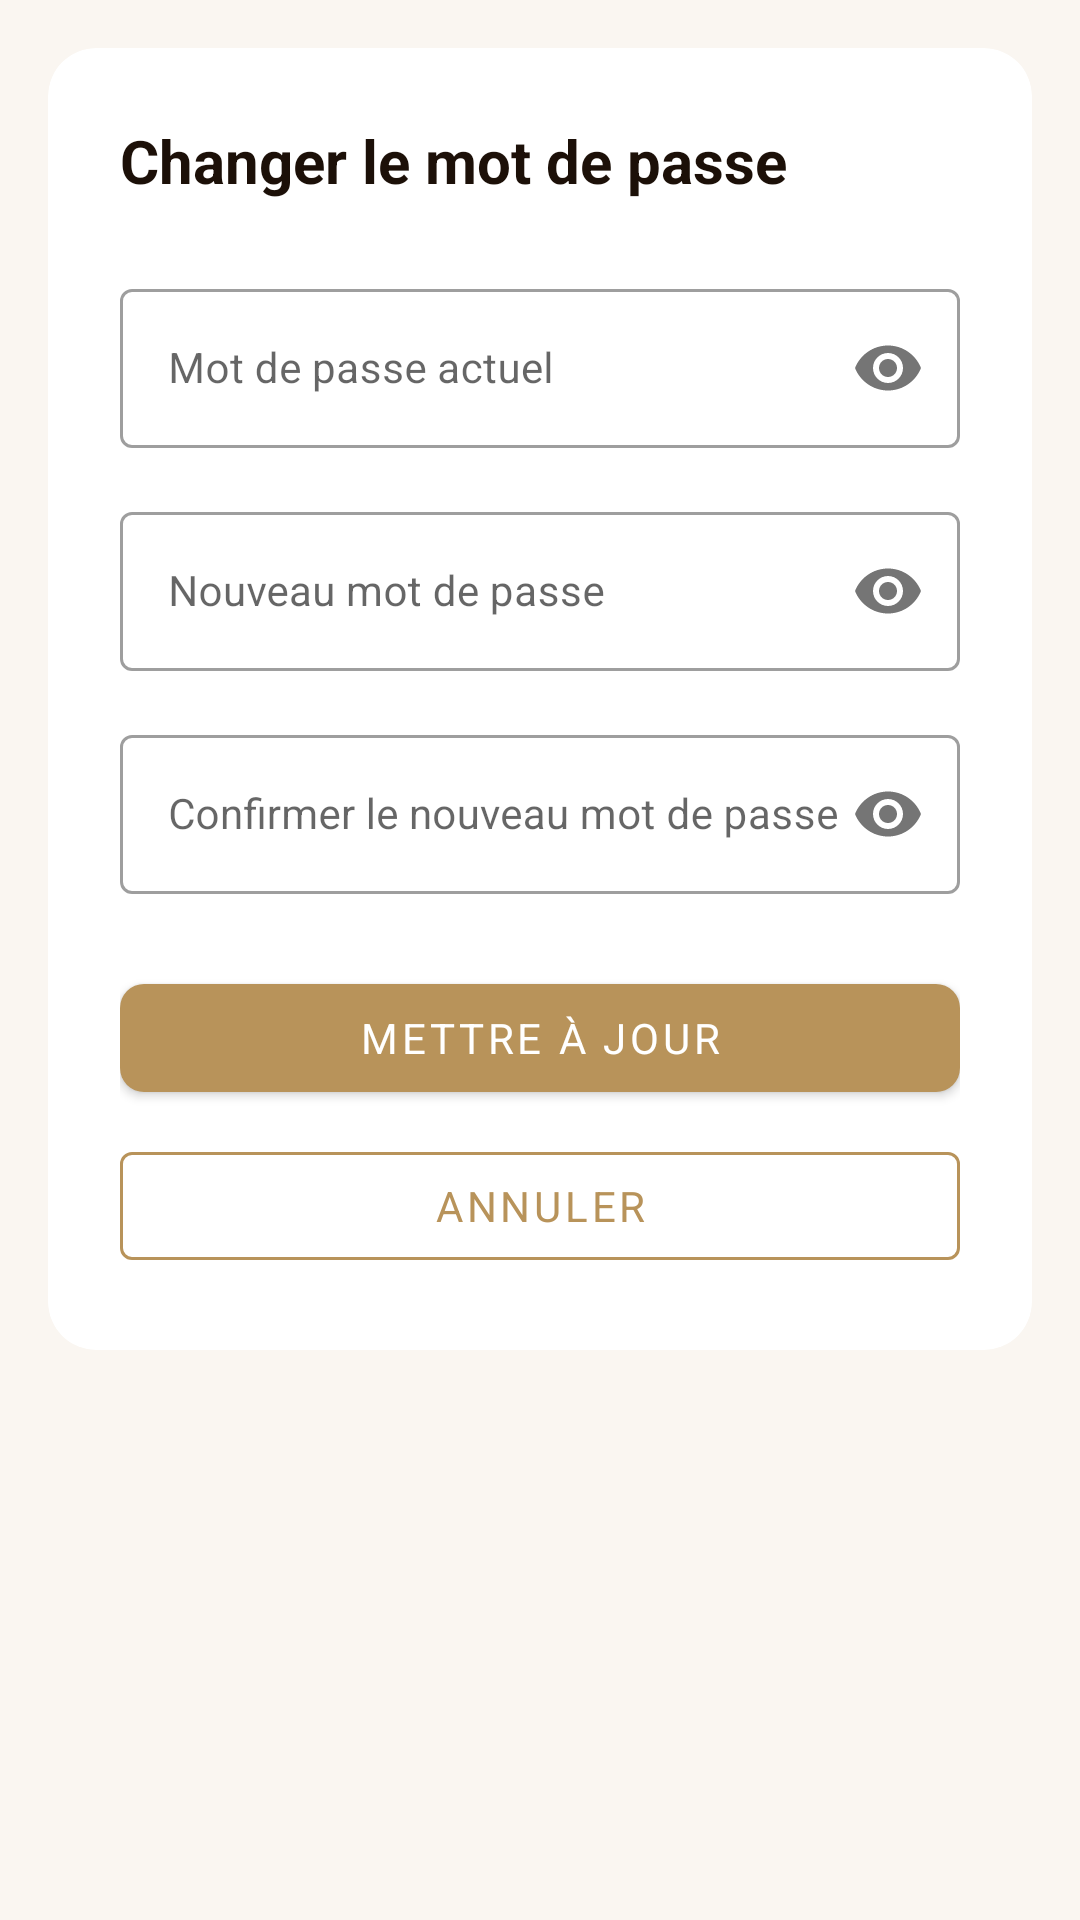

Android layout source for this screen:
<!-- AndroidManifest.xml: application theme Theme.APPLICATIONMOBILESUPERVISIONDESLIVRAISONS -->
<!-- res/layout/fragment_change_password.xml -->
<?xml version="1.0" encoding="utf-8"?>

<LinearLayout xmlns:android="http://schemas.android.com/apk/res/android"
    xmlns:app="http://schemas.android.com/apk/res-auto"
    android:layout_width="match_parent"
    android:layout_height="match_parent"
    android:background="@color/beige_light"
    android:orientation="vertical"
    android:padding="16dp">

    <com.google.android.material.card.MaterialCardView
        android:layout_width="match_parent"
        android:layout_height="wrap_content"
        app:cardCornerRadius="16dp"
        app:cardBackgroundColor="@color/white"
        app:cardElevation="2dp">

        <LinearLayout
            android:layout_width="match_parent"
            android:layout_height="wrap_content"
            android:orientation="vertical"
            android:padding="24dp">

            <TextView
                android:layout_width="wrap_content"
                android:layout_height="wrap_content"
                android:text="Changer le mot de passe"
                android:textSize="20sp"
                android:textStyle="bold"
                android:textColor="@color/beige_text_primary"
                android:layout_marginBottom="24dp" />

            <com.google.android.material.textfield.TextInputLayout
                style="@style/Widget.MaterialComponents.TextInputLayout.OutlinedBox"
                android:layout_width="match_parent"
                android:layout_height="wrap_content"
                android:layout_marginBottom="16dp"
                app:passwordToggleEnabled="true">

                <com.google.android.material.textfield.TextInputEditText
                    android:id="@+id/edit_current_password"
                    android:layout_width="match_parent"
                    android:layout_height="wrap_content"
                    android:hint="Mot de passe actuel"
                    android:inputType="textPassword" />
            </com.google.android.material.textfield.TextInputLayout>

            <com.google.android.material.textfield.TextInputLayout
                style="@style/Widget.MaterialComponents.TextInputLayout.OutlinedBox"
                android:layout_width="match_parent"
                android:layout_height="wrap_content"
                android:layout_marginBottom="16dp"
                app:passwordToggleEnabled="true">

                <com.google.android.material.textfield.TextInputEditText
                    android:id="@+id/edit_new_password"
                    android:layout_width="match_parent"
                    android:layout_height="wrap_content"
                    android:hint="Nouveau mot de passe"
                    android:inputType="textPassword" />
            </com.google.android.material.textfield.TextInputLayout>

            <com.google.android.material.textfield.TextInputLayout
                style="@style/Widget.MaterialComponents.TextInputLayout.OutlinedBox"
                android:layout_width="match_parent"
                android:layout_height="wrap_content"
                android:layout_marginBottom="24dp"
                app:passwordToggleEnabled="true">

                <com.google.android.material.textfield.TextInputEditText
                    android:id="@+id/edit_confirm_password"
                    android:layout_width="match_parent"
                    android:layout_height="wrap_content"
                    android:hint="Confirmer le nouveau mot de passe"
                    android:inputType="textPassword" />
            </com.google.android.material.textfield.TextInputLayout>

            <com.google.android.material.button.MaterialButton
                android:id="@+id/btn_update_password"
                android:layout_width="match_parent"
                android:layout_height="wrap_content"
                android:text="Mettre à jour"
                android:textColor="@color/white"
                app:backgroundTint="@color/beige_button"
                app:cornerRadius="8dp" />

            <com.google.android.material.button.MaterialButton
                android:id="@+id/btn_cancel"
                android:layout_width="match_parent"
                android:layout_height="wrap_content"
                android:layout_marginTop="8dp"
                android:text="Annuler"
                style="@style/Widget.MaterialComponents.Button.OutlinedButton"
                android:textColor="@color/beige_button"
                app:strokeColor="@color/beige_button" />

        </LinearLayout>
    </com.google.android.material.card.MaterialCardView>

</LinearLayout>
<!-- resources referenced by this layout -->
<resources>
  <color name="beige_button">#B8935A</color>
  <color name="beige_light">#FAF6F1</color>
  <color name="beige_text_primary">#1C1008</color>
  <color name="white">#FFFFFF</color>
  <style name="Theme.APPLICATIONMOBILESUPERVISIONDESLIVRAISONS" parent="Base.Theme.APPLICATIONMOBILESUPERVISIONDESLIVRAISONS" />
  <style name="Base.Theme.APPLICATIONMOBILESUPERVISIONDESLIVRAISONS" parent="Theme.MaterialComponents.DayNight.NoActionBar">
          <item name="colorPrimary">#B8935A</item>
          <item name="colorPrimaryVariant">#8B6A35</item>
          <item name="colorOnPrimary">@color/white</item>
          <item name="colorSecondary">#B8935A</item>
          <item name="colorSecondaryVariant">#8B6A35</item>
          <item name="colorOnSecondary">@color/white</item>
          <item name="android:statusBarColor">#B8935A</item>
          <item name="android:windowBackground">#FAF6F1</item>
          <item name="android:textColor">#1C1008</item>
          <item name="android:textColorHint">#6B5040</item>
          <item name="android:fontFamily">sans-serif</item>
          <item name="android:textSize">14sp</item>
      </style>
</resources>
